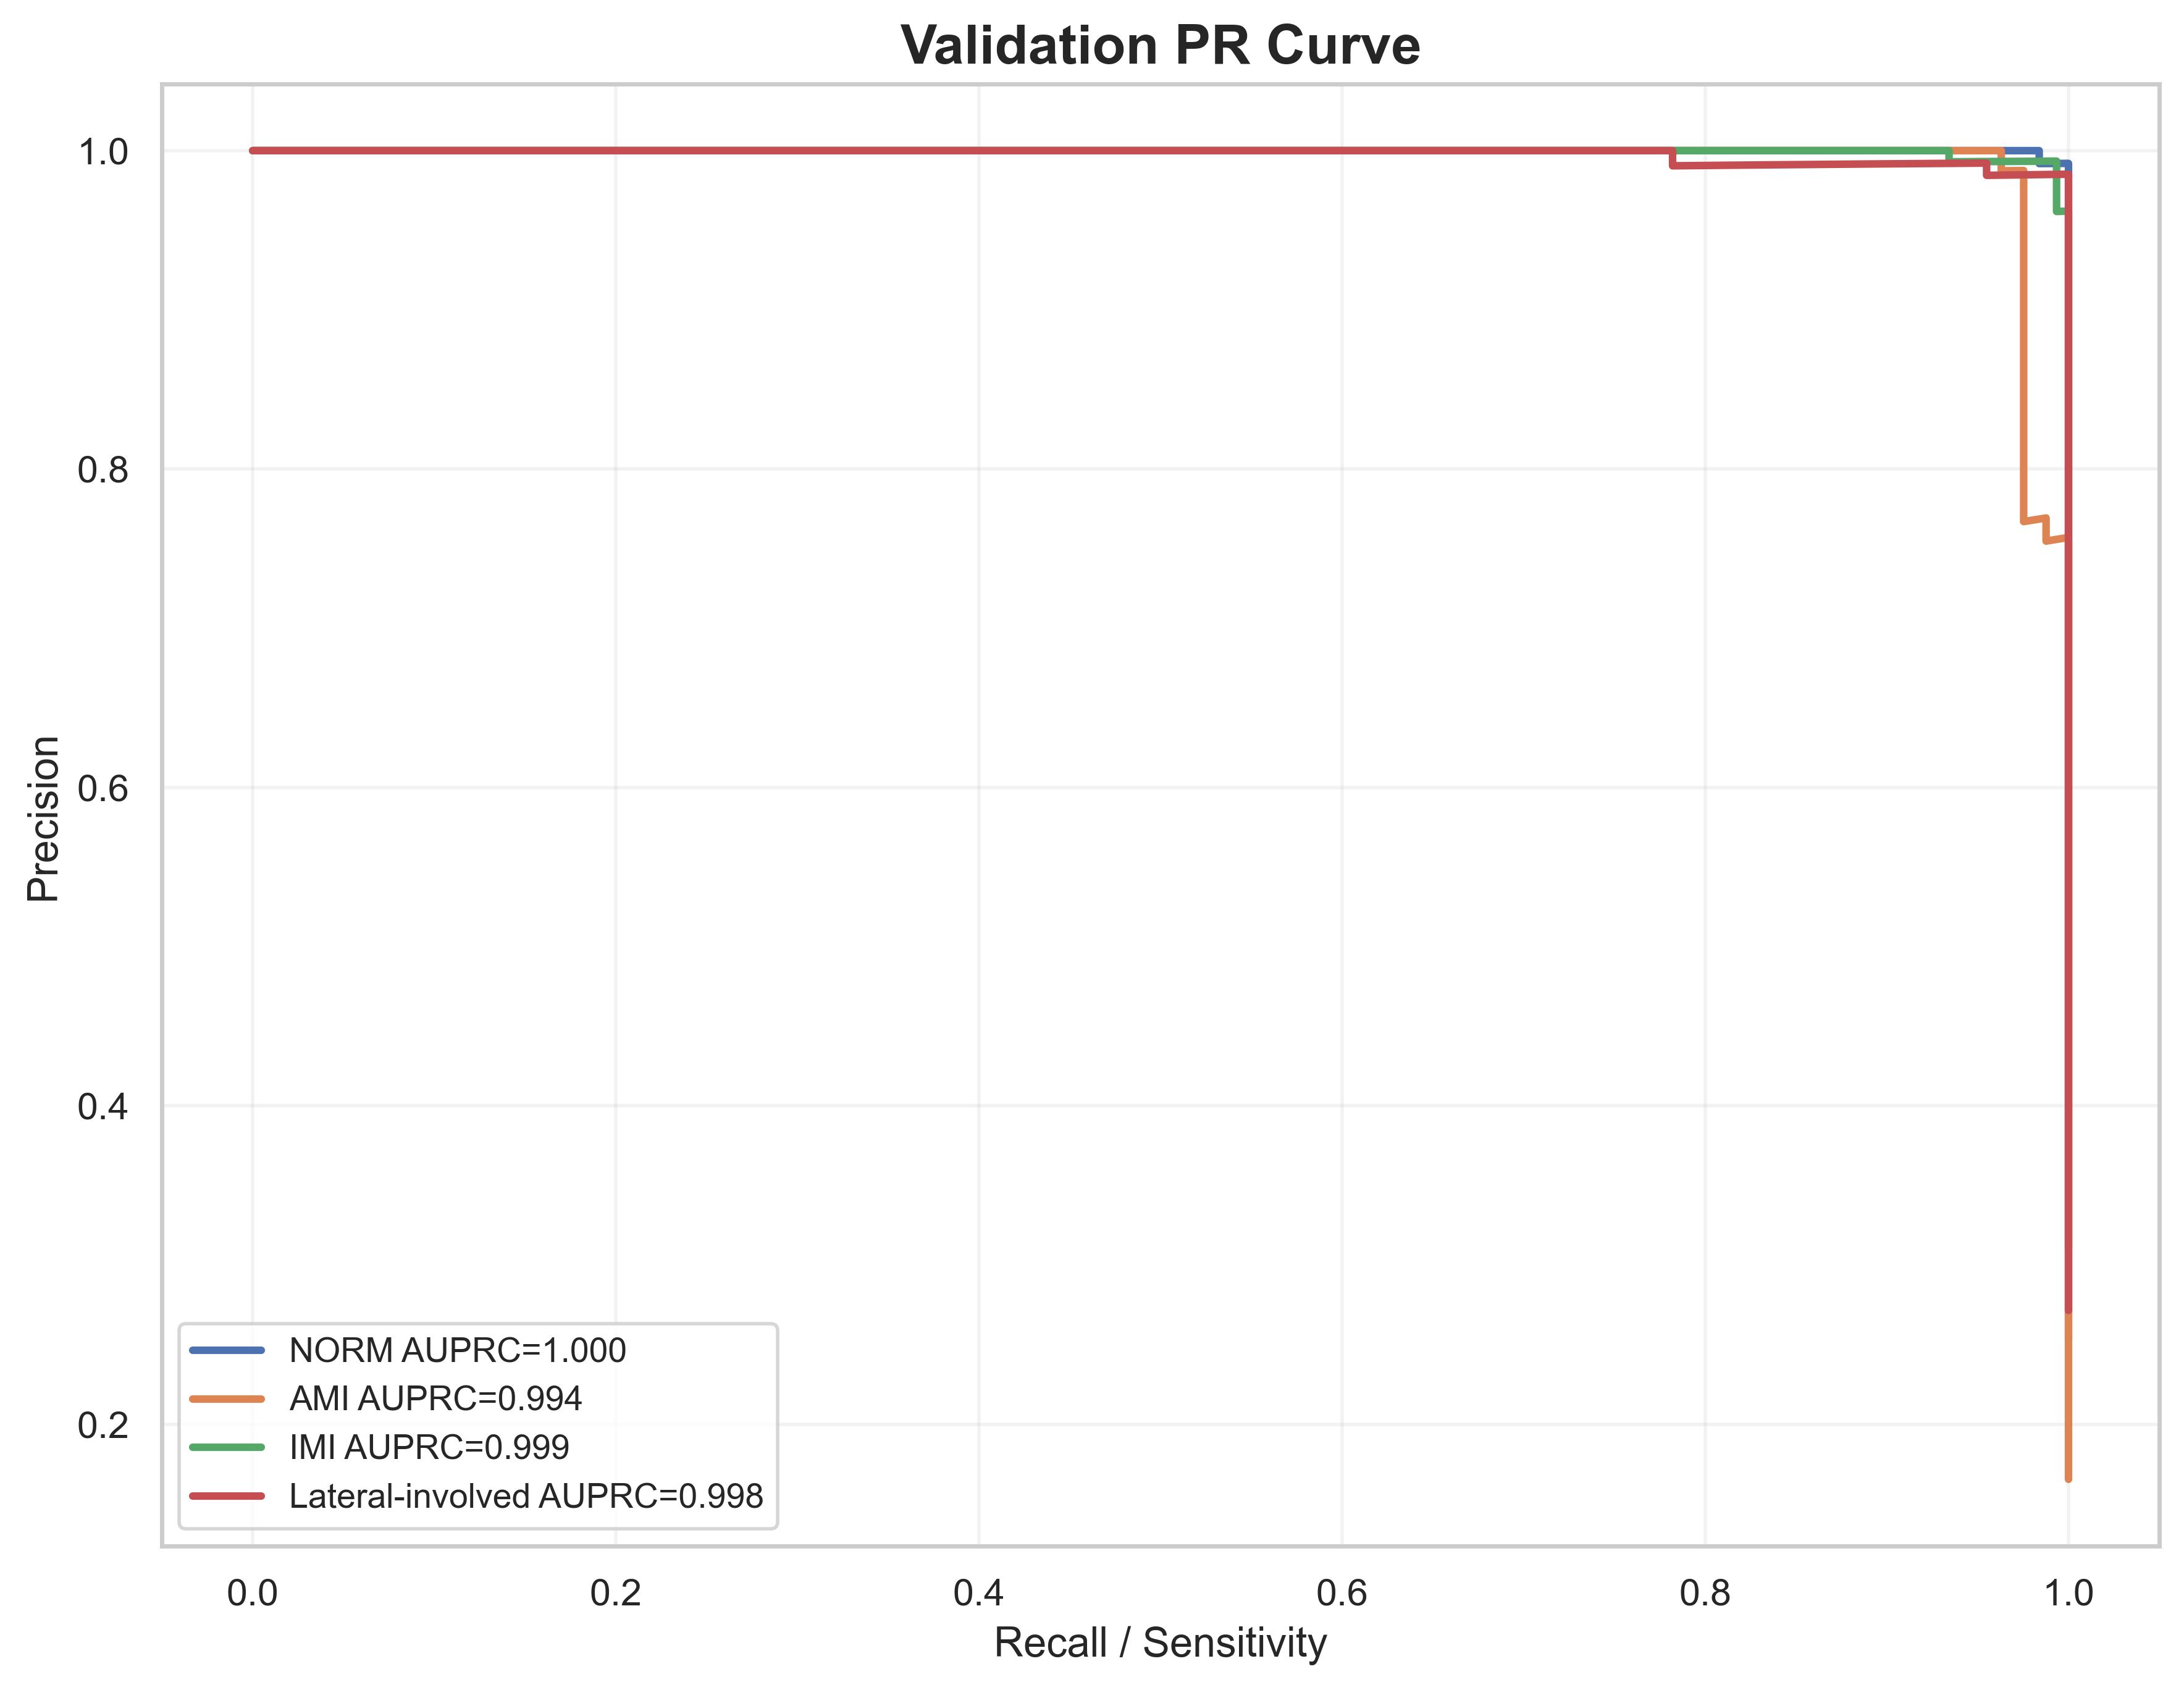

The file beside this chart, header and first rows:
label, recall, precision, auprc
NORM, 1.0, 0.2531, 0.9999
NORM, 1.0, 0.2536, 0.9999
NORM, 1.0, 0.2541, 0.9999
NORM, 1.0, 0.2546, 0.9999
NORM, 1.0, 0.2551, 0.9999
NORM, 1.0, 0.2557, 0.9999
NORM, 1.0, 0.2562, 0.9999
NORM, 1.0, 0.2567, 0.9999
NORM, 1.0, 0.2573, 0.9999
NORM, 1.0, 0.2578, 0.9999
NORM, 1.0, 0.2583, 0.9999
NORM, 1.0, 0.2589, 0.9999
NORM, 1.0, 0.2594, 0.9999
NORM, 1.0, 0.26, 0.9999
NORM, 1.0, 0.2605, 0.9999
NORM, 1.0, 0.2611, 0.9999
NORM, 1.0, 0.2616, 0.9999
NORM, 1.0, 0.2622, 0.9999
NORM, 1.0, 0.2627, 0.9999
NORM, 1.0, 0.2633, 0.9999
NORM, 1.0, 0.2638, 0.9999
NORM, 1.0, 0.2644, 0.9999
NORM, 1.0, 0.265, 0.9999
NORM, 1.0, 0.2655, 0.9999
NORM, 1.0, 0.2661, 0.9999
NORM, 1.0, 0.2667, 0.9999
NORM, 1.0, 0.2672, 0.9999
NORM, 1.0, 0.2678, 0.9999
NORM, 1.0, 0.2684, 0.9999
NORM, 1.0, 0.269, 0.9999
NORM, 1.0, 0.2696, 0.9999
NORM, 1.0, 0.2702, 0.9999
NORM, 1.0, 0.2707, 0.9999
NORM, 1.0, 0.2713, 0.9999
NORM, 1.0, 0.2719, 0.9999
NORM, 1.0, 0.2725, 0.9999
NORM, 1.0, 0.2731, 0.9999
NORM, 1.0, 0.2737, 0.9999
NORM, 1.0, 0.2743, 0.9999
NORM, 1.0, 0.2749, 0.9999
NORM, 1.0, 0.2756, 0.9999
NORM, 1.0, 0.2762, 0.9999
NORM, 1.0, 0.2768, 0.9999
NORM, 1.0, 0.2774, 0.9999
NORM, 1.0, 0.278, 0.9999
NORM, 1.0, 0.2787, 0.9999
NORM, 1.0, 0.2793, 0.9999
NORM, 1.0, 0.2799, 0.9999
NORM, 1.0, 0.2805, 0.9999
NORM, 1.0, 0.2812, 0.9999
NORM, 1.0, 0.2818, 0.9999
NORM, 1.0, 0.2825, 0.9999
NORM, 1.0, 0.2831, 0.9999
NORM, 1.0, 0.2838, 0.9999
NORM, 1.0, 0.2844, 0.9999
NORM, 1.0, 0.2851, 0.9999
NORM, 1.0, 0.2857, 0.9999
NORM, 1.0, 0.2864, 0.9999
NORM, 1.0, 0.287, 0.9999
NORM, 1.0, 0.2877, 0.9999
... 1,899 more rows
